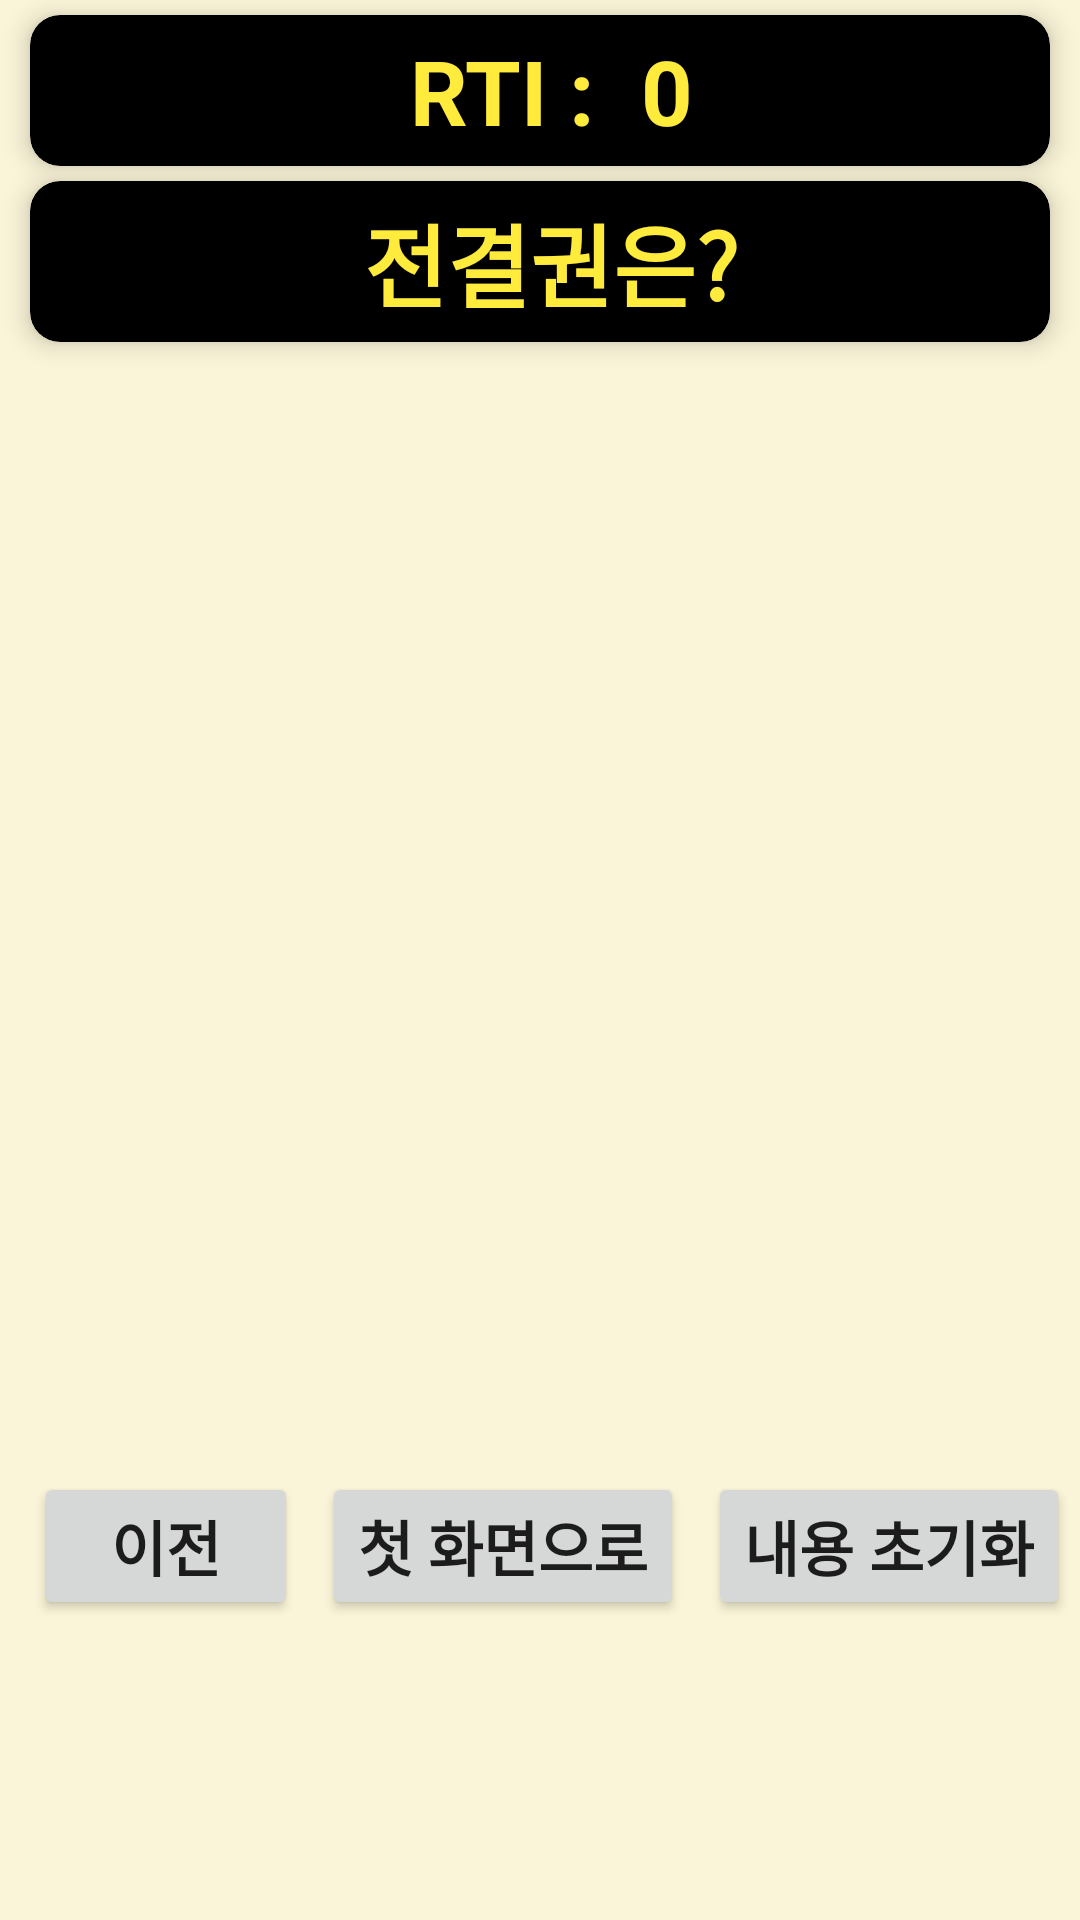

The Android layout XML behind this screen, and the referenced resources:
<!-- AndroidManifest.xml: application theme Theme.LoanHelper -->
<!-- res/layout/fragment_e.xml -->
<?xml version="1.0" encoding="utf-8"?>
<androidx.constraintlayout.widget.ConstraintLayout
    xmlns:android="http://schemas.android.com/apk/res/android"
    xmlns:tools="http://schemas.android.com/tools"
    android:layout_width="match_parent"
    android:layout_height="match_parent"
    xmlns:app="http://schemas.android.com/apk/res-auto"
    tools:context=".EFragment"
    android:background="@color/mainbackground">

    <androidx.cardview.widget.CardView
        android:id="@+id/cvRtiLast"
        android:layout_width="match_parent"
        android:layout_height="wrap_content"
        android:orientation="vertical"
        app:cardCornerRadius="10dp"
        app:contentPadding="@dimen/cardpadding"
        app:cardElevation="5dp"
        app:cardBackgroundColor="@color/black"
        android:layout_marginTop="@dimen/cardmargintop"
        android:layout_marginBottom="@dimen/cardmarginbottom"
        android:layout_marginLeft="@dimen/cardmarginleft"
        android:layout_marginRight="@dimen/cardmarginright"
        app:layout_constraintTop_toTopOf="parent"
        app:layout_constraintStart_toStartOf="parent"
        app:layout_constraintEnd_toEndOf="parent">

        <LinearLayout
            android:id="@+id/linearLayoutRtiResult"
            android:layout_width="match_parent"
            android:layout_height="wrap_content"
            android:orientation="horizontal"
            android:layout_gravity="center"
            android:gravity="center">

            <TextView
                android:layout_width="wrap_content"
                android:layout_height="wrap_content"
                android:text="RTI : "
                android:textColor="@color/yellow"
                android:textSize="@dimen/text_bigger_dimen"
                android:textStyle="bold"
                android:layout_marginLeft="8dp"/>

            <TextView
                android:id="@+id/textRtiResult"
                android:layout_width="wrap_content"
                android:layout_height="wrap_content"
                android:text="0"
                android:textColor="@color/yellow"
                android:textSize="@dimen/text_bigger_dimen"
                android:textStyle="bold"
                android:layout_marginLeft="8dp"/>
        </LinearLayout>
    </androidx.cardview.widget.CardView>

    <androidx.cardview.widget.CardView
        android:id="@+id/cvJunkyeolLast"
        android:layout_width="match_parent"
        android:layout_height="wrap_content"
        android:orientation="vertical"
        app:cardCornerRadius="10dp"
        app:contentPadding="@dimen/cardpadding"
        app:cardElevation="5dp"
        app:cardBackgroundColor="@color/black"
        android:layout_marginTop="@dimen/cardmargintop"
        android:layout_marginBottom="@dimen/cardmarginbottom"
        android:layout_marginLeft="@dimen/cardmarginleft"
        android:layout_marginRight="@dimen/cardmarginright"
        app:layout_constraintTop_toBottomOf="@+id/cvRtiLast"
        app:layout_constraintStart_toStartOf="parent"
        app:layout_constraintEnd_toEndOf="parent">

        <LinearLayout
            android:layout_width="match_parent"
            android:layout_height="wrap_content"
            android:orientation="horizontal"
            android:layout_gravity="center"
            android:gravity="center">

            <TextView
                android:id="@+id/textJunkyeol"
                android:layout_width="wrap_content"
                android:layout_height="wrap_content"
                android:text="전결권은?"
                android:textColor="@color/yellow"
                android:textSize="@dimen/text_bigger_dimen"
                android:textStyle="bold"
                android:layout_marginLeft="8dp"/>

        </LinearLayout>
    </androidx.cardview.widget.CardView>

    <LinearLayout
        android:layout_width="match_parent"
        android:layout_height="wrap_content"
        app:layout_constraintStart_toStartOf="parent"
        app:layout_constraintEnd_toEndOf="parent"
        app:layout_constraintBottom_toBottomOf="parent"
        android:layout_marginBottom="100dp"
        android:gravity="center">

        <Button
            android:id="@+id/btnPreviousE"
            android:layout_width="wrap_content"
            android:layout_height="wrap_content"
            android:text="이전"
            android:textSize="@dimen/text_big_dimen"
            android:textStyle="bold"
            android:layout_marginLeft="8dp"
            android:clickable="true"/>

        <Button
            android:id="@+id/btnToBFragment"
            android:layout_width="wrap_content"
            android:layout_height="wrap_content"
            android:text="첫 화면으로"
            android:textSize="@dimen/text_big_dimen"
            android:textStyle="bold"
            android:layout_marginLeft="8dp"
            android:clickable="true"/>
        <Button
            android:id="@+id/btnClear"
            android:layout_width="wrap_content"
            android:layout_height="wrap_content"
            android:text="내용 초기화"
            android:textSize="@dimen/text_big_dimen"
            android:textStyle="bold"
            android:layout_marginLeft="8dp"
            android:clickable="true"/>

    </LinearLayout>
</androidx.constraintlayout.widget.ConstraintLayout>
<!-- resources referenced by this layout -->
<resources>
  <color name="black">#FF000000</color>
  <color name="mainbackground">#FAF5D8</color>
  <color name="yellow">#FFEB3B</color>
  <dimen name="cardmarginbottom">5dp</dimen>
  <dimen name="cardmarginleft">10dp</dimen>
  <dimen name="cardmarginright">10dp</dimen>
  <dimen name="cardmargintop">5dp</dimen>
  <dimen name="cardpadding">5dp</dimen>
  <dimen name="text_big_dimen">20sp</dimen>
  <dimen name="text_bigger_dimen">30sp</dimen>
  <style name="Theme.LoanHelper" parent="Theme.MaterialComponents.DayNight.DarkActionBar">
          
          <item name="colorPrimary">@color/purple_500</item>
          <item name="colorPrimaryVariant">@color/purple_700</item>
          <item name="colorOnPrimary">@color/white</item>
          
          <item name="colorSecondary">@color/teal_200</item>
          <item name="colorSecondaryVariant">@color/teal_700</item>
          <item name="colorOnSecondary">@color/black</item>
          
          <item name="android:statusBarColor" tools:targetApi="l">?attr/colorPrimaryVariant</item>
          
      </style>
  <color name="purple_500">#FF6200EE</color>
  <color name="purple_700">#FF3700B3</color>
  <color name="white">#FFFFFFFF</color>
  <color name="teal_200">#FF03DAC5</color>
  <color name="teal_700">#FF018786</color>
</resources>
